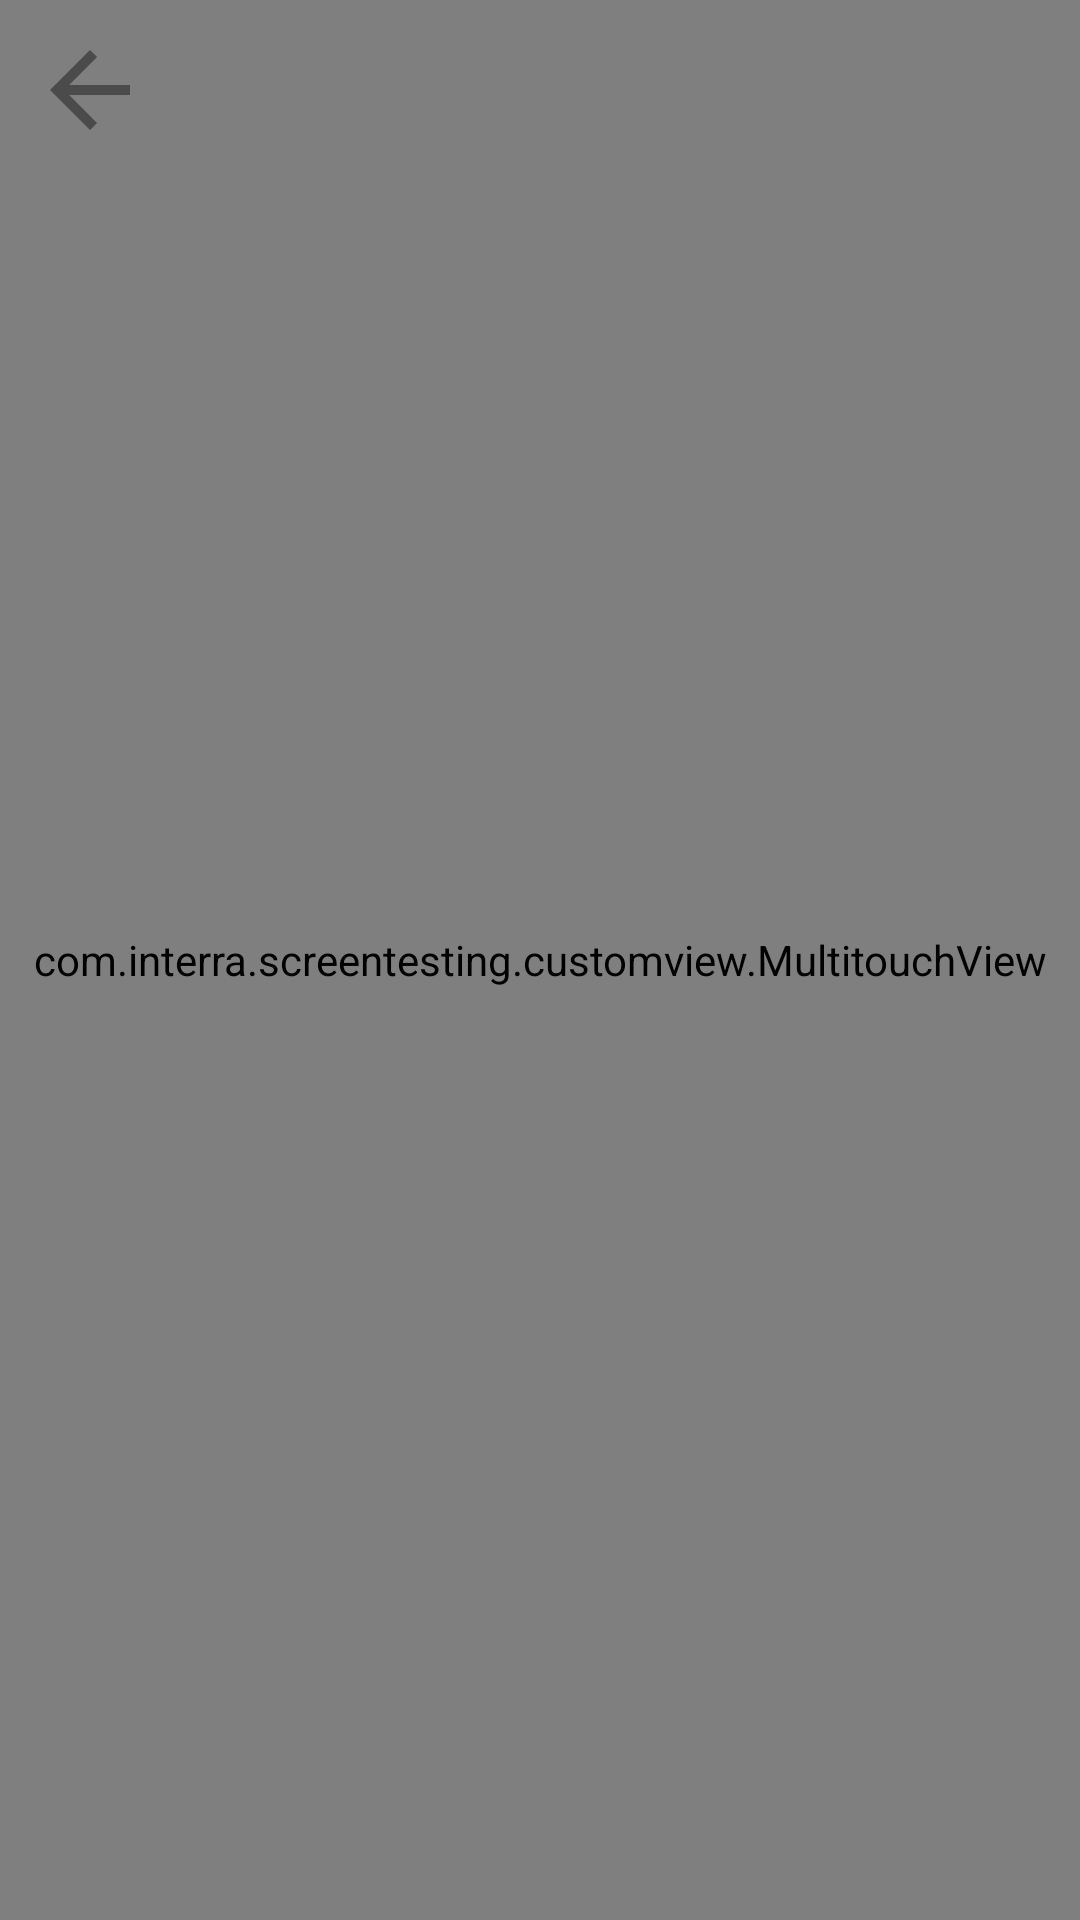

Android layout source for this screen:
<!-- AndroidManifest.xml: application theme Theme.ScreenTesting -->
<!-- res/layout/activity_multi_touch.xml -->
<?xml version="1.0" encoding="utf-8"?>
<RelativeLayout xmlns:android="http://schemas.android.com/apk/res/android"
    xmlns:app="http://schemas.android.com/apk/res-auto"
    xmlns:tools="http://schemas.android.com/tools"
    android:layout_width="match_parent"
    android:layout_height="match_parent"
    tools:context=".activity.MultiTouchActivity">
<com.interra.screentesting.customview.MultitouchView
    android:layout_width="match_parent"
    android:layout_height="match_parent"
    />
    <Button
        android:id="@+id/btn_drawing_back"
        android:layout_width="40dp"
        android:layout_height="40dp"
        android:layout_margin="10dp"
        android:background="@drawable/ic_baseline_arrow_back_24"/>
</RelativeLayout>
<!-- resources referenced by this layout -->
<resources>
  <!-- drawable ic_baseline_arrow_back_24 (drawable) -->
  <vector android:alpha="0.69" android:height="24dp"
      android:tint="?attr/colorControlNormal" android:viewportHeight="24"
      android:viewportWidth="24" android:width="24dp" xmlns:android="http://schemas.android.com/apk/res/android">
      <path android:fillColor="@android:color/white" android:pathData="M20,11H7.83l5.59,-5.59L12,4l-8,8 8,8 1.41,-1.41L7.83,13H20v-2z"/>
  </vector>
  <style name="Theme.ScreenTesting" parent="Theme.MaterialComponents.DayNight.DarkActionBar">
          
          <item name="colorPrimary">@color/purple_500</item>
          <item name="colorPrimaryVariant">@color/purple_700</item>
          <item name="colorOnPrimary">@color/white</item>
          
          <item name="colorSecondary">@color/teal_200</item>
          <item name="colorSecondaryVariant">@color/teal_700</item>
          <item name="colorOnSecondary">@color/black</item>
          
          <item name="android:statusBarColor" tools:targetApi="l">?attr/colorPrimaryVariant</item>
          
      </style>
  <!-- not gathered from this repository: default colours our renderer supplied (Android Studio template values) -->
  <color name="purple_500">#FF6200EE</color>
  <color name="purple_700">#FF3700B3</color>
  <color name="teal_200">#FF03DAC5</color>
  <color name="teal_700">#FF018786</color>
  <color name="black">#FF000000</color>
  <color name="white">#FFFFFFFF</color>
</resources>
